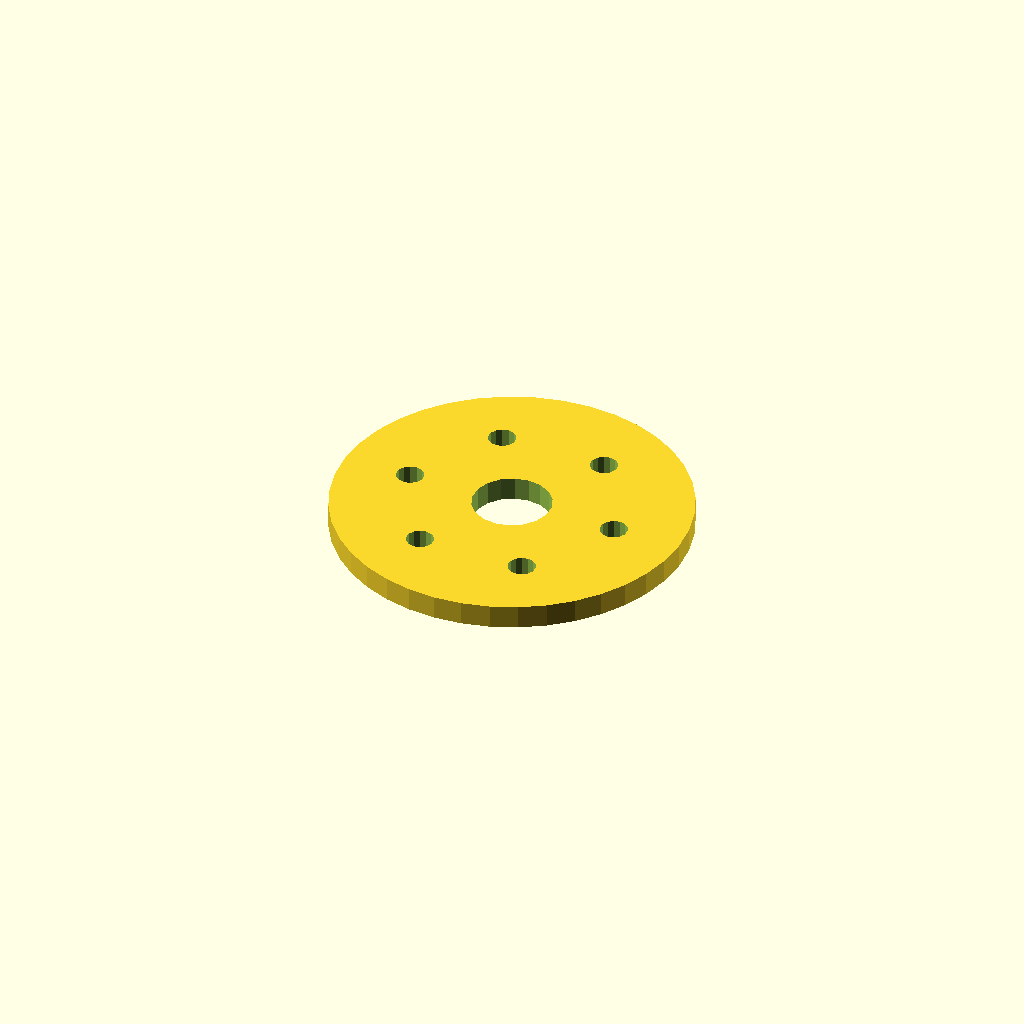
Cell 1: rendered with the file's own defaults.
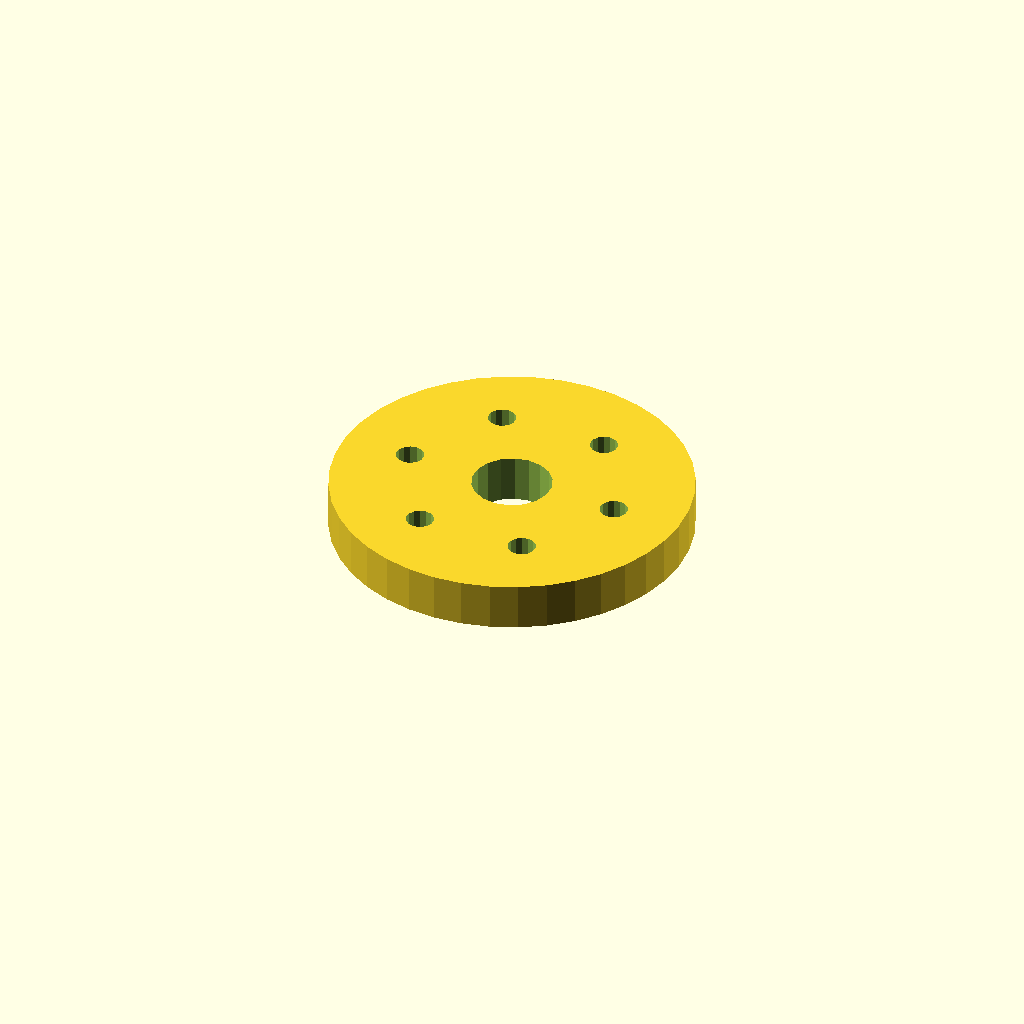
Cell 2: the same model with plate_t = 12.
One fixed orthographic camera (rotation 55°, 0°, 25°; colour scheme Cornfield) for every cell.
OpenSCAD source file optional_data/data/sketch4/spacerplates/part_0183.scad:
$fn = 32;

// ----------------------------------------------------------------------
// Spacer plate: round flange R45, 6 bolts
// ----------------------------------------------------------------------

// --- parameters (mm) ---
bore_r = 10;              // centre bore radius
bolt_r = 3.5;             // bolt hole radius
plate_t = 6;              // plate thickness, Z (extrusion height)
flange_r = 45;            // flange radius
n_bolt = 6;               // bolt hole count
ring_r = 27.5;            // bolt circle radius
fit_tol = 0.02;           // declared fit tolerance (prompt contract)
free_tol = 0.2;           // declared free tolerance (prompt contract)

profile = [[90, 45], [89.446, 52.04], [87.798, 58.906], [85.095, 65.43], [81.406, 71.45], [76.82, 76.82], [71.45, 81.406], [65.43, 85.095], [58.906, 87.798], [52.04, 89.446], [45, 90], [37.96, 89.446], [31.094, 87.798], [24.57, 85.095], [18.55, 81.406], [13.18, 76.82], [8.594, 71.45], [4.905, 65.43], [2.202, 58.906], [0.554, 52.04], [0, 45], [0.554, 37.96], [2.202, 31.094], [4.905, 24.57], [8.594, 18.55], [13.18, 13.18], [18.55, 8.594], [24.57, 4.905], [31.094, 2.202], [37.96, 0.554], [45, 0], [52.04, 0.554], [58.906, 2.202], [65.43, 4.905], [71.45, 8.594], [76.82, 13.18], [81.406, 18.55], [85.095, 24.57], [87.798, 31.094], [89.446, 37.96]];  // primary outline, 40 points, counter clockwise
void_1 = [[54.816, 46.908], [53.572, 50.15], [51.293, 52.771], [48.256, 54.455], [44.825, 54.998], [41.416, 54.336], [38.439, 52.547], [36.254, 49.848], [35.123, 46.564], [35.184, 43.092], [36.428, 39.85], [38.707, 37.229], [41.744, 35.545], [45.175, 35.002], [48.584, 35.664], [51.561, 37.453], [53.746, 40.152], [54.877, 43.436]];  // centre bore, 18 points
void_2 = [[75.936, 45.668], [75.306, 47.092], [74.12, 48.103], [72.613, 48.498], [71.084, 48.201], [69.836, 47.27], [69.115, 45.889], [69.064, 44.332], [69.694, 42.908], [70.88, 41.897], [72.387, 41.502], [73.916, 41.799], [75.164, 42.73], [75.885, 44.111]];  // bolt hole 1, 14 points
void_3 = [[62.186, 69.484], [61.556, 70.908], [60.37, 71.918], [58.863, 72.314], [57.334, 72.017], [56.086, 71.085], [55.365, 69.705], [55.314, 68.148], [55.944, 66.723], [57.13, 65.713], [58.637, 65.318], [60.166, 65.615], [61.414, 66.546], [62.135, 67.927]];  // bolt hole 2, 14 points
void_4 = [[34.686, 69.484], [34.056, 70.908], [32.87, 71.918], [31.363, 72.314], [29.834, 72.017], [28.586, 71.085], [27.865, 69.705], [27.814, 68.148], [28.444, 66.723], [29.63, 65.713], [31.137, 65.318], [32.666, 65.615], [33.914, 66.546], [34.635, 67.927]];  // bolt hole 3, 14 points
void_5 = [[20.936, 45.668], [20.306, 47.092], [19.12, 48.103], [17.613, 48.498], [16.084, 48.201], [14.836, 47.27], [14.115, 45.889], [14.064, 44.332], [14.694, 42.908], [15.88, 41.897], [17.387, 41.502], [18.916, 41.799], [20.164, 42.73], [20.885, 44.111]];  // bolt hole 4, 14 points
void_6 = [[34.686, 21.852], [34.056, 23.277], [32.87, 24.287], [31.363, 24.682], [29.834, 24.385], [28.586, 23.454], [27.865, 22.073], [27.814, 20.516], [28.444, 19.092], [29.63, 18.082], [31.137, 17.686], [32.666, 17.983], [33.914, 18.915], [34.635, 20.295]];  // bolt hole 5, 14 points
void_7 = [[62.186, 21.852], [61.556, 23.277], [60.37, 24.287], [58.863, 24.682], [57.334, 24.385], [56.086, 23.454], [55.365, 22.073], [55.314, 20.516], [55.944, 19.092], [57.13, 18.082], [58.637, 17.686], [60.166, 17.983], [61.414, 18.915], [62.135, 20.295]];  // bolt hole 6, 14 points

// --- the one profile operation ---
difference() {
  linear_extrude(height = plate_t) polygon(points = profile);
  translate([0, 0, -1])
    linear_extrude(height = plate_t + 2) polygon(points = void_1);
  translate([0, 0, -1])
    linear_extrude(height = plate_t + 2) polygon(points = void_2);
  translate([0, 0, -1])
    linear_extrude(height = plate_t + 2) polygon(points = void_3);
  translate([0, 0, -1])
    linear_extrude(height = plate_t + 2) polygon(points = void_4);
  translate([0, 0, -1])
    linear_extrude(height = plate_t + 2) polygon(points = void_5);
  translate([0, 0, -1])
    linear_extrude(height = plate_t + 2) polygon(points = void_6);
  translate([0, 0, -1])
    linear_extrude(height = plate_t + 2) polygon(points = void_7);
}
Customizer parameters (derived from the source; name, type, default, range or options):
bore_r: number, default 10
bolt_r: number, default 3.5
plate_t: number, default 6
flange_r: number, default 45
n_bolt: number, default 6
ring_r: number, default 27.5
fit_tol: number, default 0.02
free_tol: number, default 0.2
